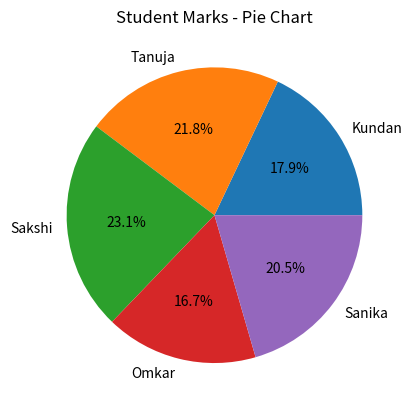

This chart was generated by the following Python code:

import matplotlib.pyplot as plt

students = ["Kundan", "Tanuja", "Sakshi", "Omkar", "Sanika"]
marks = [70, 85, 90, 65, 80]

plt.pie(marks, labels=students, autopct="%1.1f%%")

plt.title("Student Marks - Pie Chart")

plt.show()
